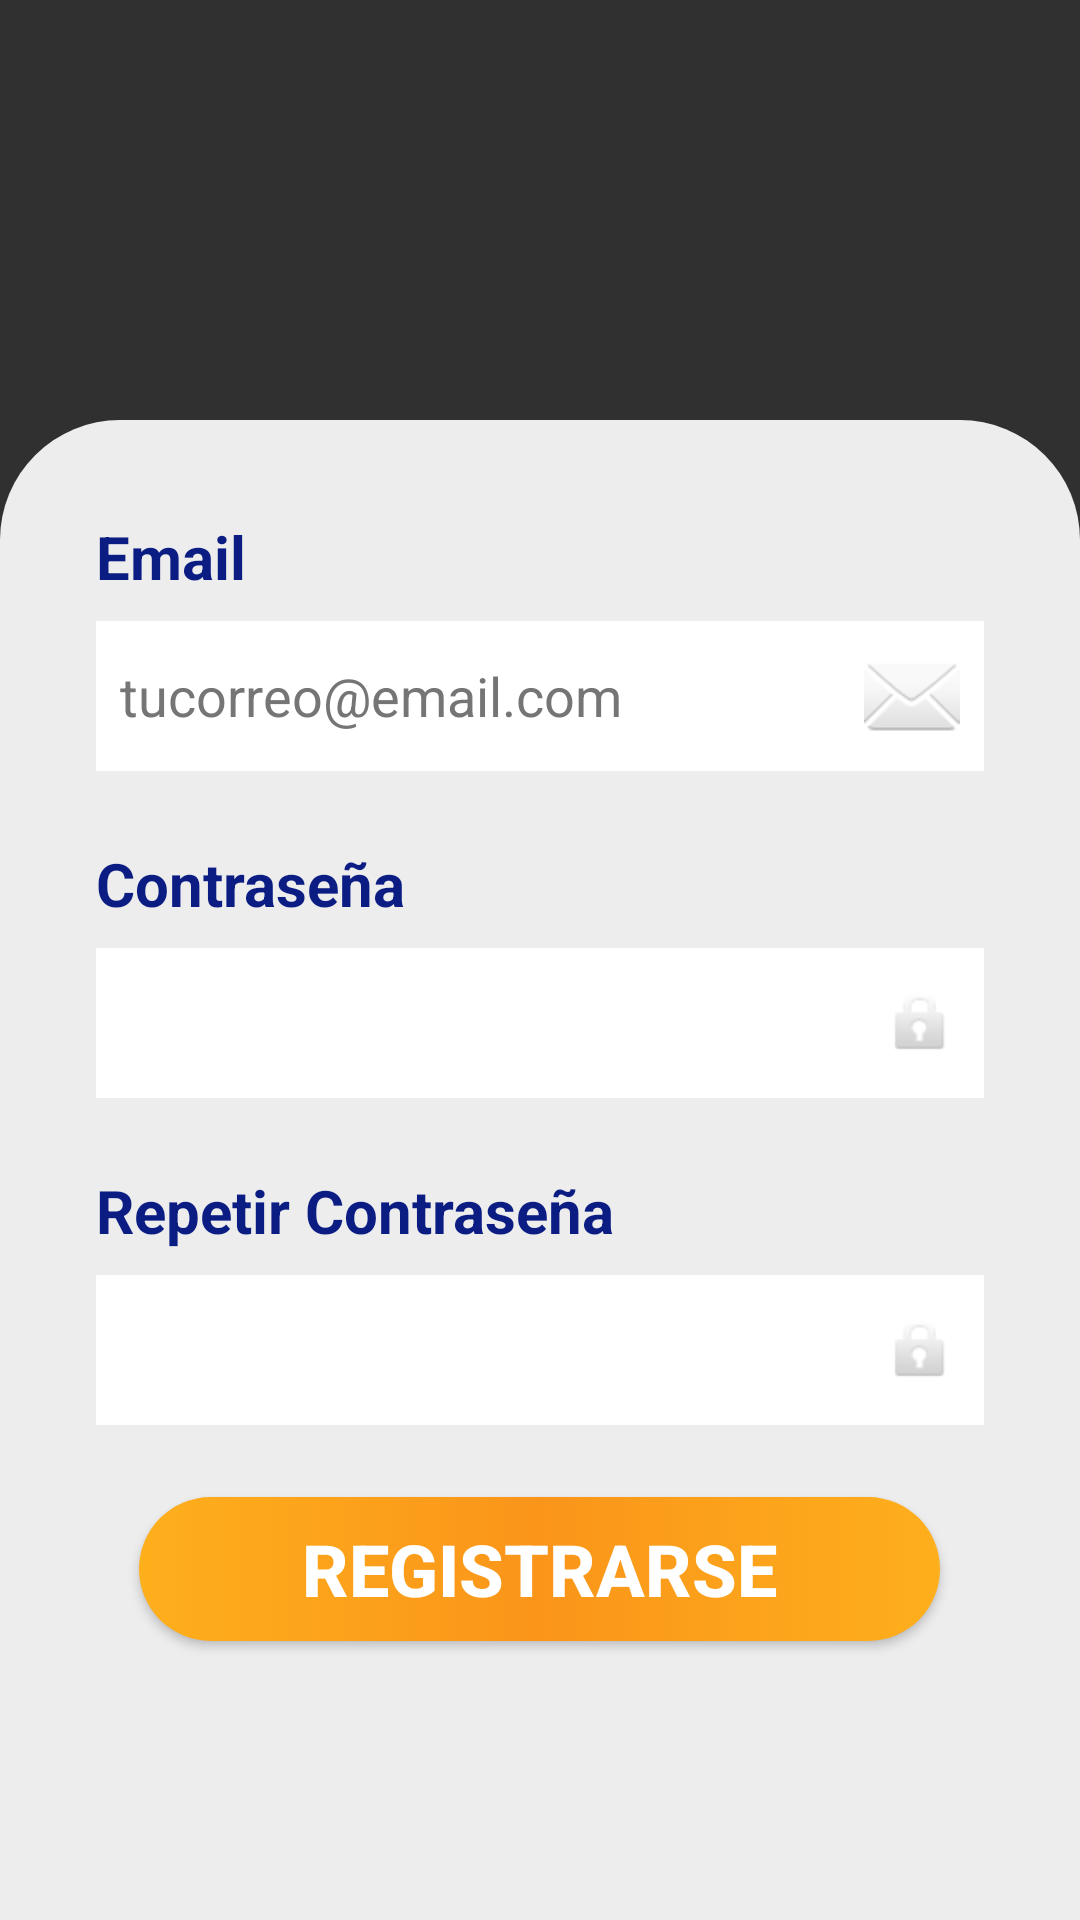

Produce the Android XML layout that renders to this screen, including the resource entries it uses.
<!-- AndroidManifest.xml: application theme Theme.Proyecto_final -->
<!-- res/layout/activity_registrarse.xml -->
<?xml version="1.0" encoding="utf-8"?>
<androidx.constraintlayout.widget.ConstraintLayout xmlns:android="http://schemas.android.com/apk/res/android"
    xmlns:app="http://schemas.android.com/apk/res-auto"
    xmlns:tools="http://schemas.android.com/tools"
    android:layout_width="match_parent"
    android:layout_height="match_parent"
    tools:context=".RegistrarseActivity">

    <ImageView
        android:id="@+id/imageView2"
        android:layout_width="wrap_content"
        android:layout_height="wrap_content"
        android:scaleType="fitXY"
        app:layout_constraintBottom_toBottomOf="parent"
        app:layout_constraintEnd_toEndOf="parent"
        app:layout_constraintStart_toStartOf="parent"
        app:layout_constraintTop_toTopOf="parent"
        app:srcCompat="@drawable/background_page" />

    <ImageView
        android:id="@+id/imageView3"
        android:layout_width="wrap_content"
        android:layout_height="300dp"
        app:layout_constraintBottom_toTopOf="@+id/linearLayout5"
        app:layout_constraintEnd_toEndOf="parent"
        app:layout_constraintHorizontal_bias="0.0"
        app:layout_constraintStart_toStartOf="parent"
        app:layout_constraintTop_toTopOf="parent"
        app:layout_constraintVertical_bias="0.824"
        app:srcCompat="@drawable/png_car" />

    <LinearLayout
        android:id="@+id/linearLayout5"
        android:layout_width="match_parent"
        android:layout_height="500dp"
        android:background="@drawable/white_background"
        android:orientation="vertical"
        android:padding="32dp"
        app:layout_constraintBottom_toBottomOf="parent"
        app:layout_constraintEnd_toEndOf="parent"
        app:layout_constraintHorizontal_bias="0.0"
        app:layout_constraintStart_toStartOf="parent">

        <TextView
            android:id="@+id/textView3"
            android:layout_width="match_parent"
            android:layout_height="wrap_content"
            android:text="Email"
            android:textColor="#0B1D83"
            android:textSize="20sp"
            android:textStyle="bold" />

        <EditText
            android:id="@+id/correo"
            android:layout_width="match_parent"
            android:layout_height="50dp"
            android:layout_marginTop="8dp"
            android:layout_marginBottom="24dp"
            android:background="@color/white"
            android:drawableRight="@android:drawable/ic_dialog_email"
            android:drawablePadding="0dp"
            android:ems="10"
            android:hint="tucorreo@email.com"
            android:inputType="textPersonName"
            android:padding="8dp"
            android:paddingRight="30dp"
            android:textColor="#000000"
            android:textColorHint="#757575"
            android:textSize="18dp" />

        <TextView
            android:id="@+id/textView4"
            android:layout_width="match_parent"
            android:layout_height="wrap_content"
            android:text="Contraseña"
            android:textColor="#0B1D83"
            android:textSize="20sp"
            android:textStyle="bold" />

        <EditText
            android:id="@+id/contrasena"
            android:layout_width="match_parent"
            android:layout_height="50dp"
            android:layout_marginTop="8dp"
            android:layout_marginBottom="24dp"
            android:background="@color/white"
            android:drawableRight="@android:drawable/ic_lock_idle_lock"
            android:drawablePadding="0dp"
            android:ems="10"
            android:inputType="textPassword"
            android:padding="8dp"
            android:paddingRight="30dp"
            android:textColor="#000000"
            android:textColorHint="#8e8e8e"
            android:textSize="18dp"
            tools:ignore="SpeakableTextPresentCheck" />

        <TextView
            android:id="@+id/textView5"
            android:layout_width="match_parent"
            android:layout_height="wrap_content"
            android:text="Repetir Contraseña"
            android:textColor="#0B1D83"
            android:textSize="20sp"
            android:textStyle="bold" />

        <EditText
            android:id="@+id/contrasenaConfirmacion"
            android:layout_width="match_parent"
            android:layout_height="50dp"
            android:layout_marginTop="8dp"
            android:layout_marginBottom="24dp"
            android:background="@color/white"
            android:drawableRight="@android:drawable/ic_lock_idle_lock"
            android:drawablePadding="0dp"
            android:ems="10"
            android:inputType="textPassword"
            android:padding="8dp"
            android:paddingRight="30dp"
            android:textColor="#000000"
            android:textColorHint="#8e8e8e"
            android:textSize="18dp"
            tools:ignore="SpeakableTextPresentCheck" />

        <Button
            android:id="@+id/iniciarSesionBtn"
            android:layout_width="267dp"
            android:layout_height="wrap_content"
            android:layout_gravity="center"
            android:background="@drawable/orange_button_background"
            android:gravity="center"
            android:onClick="registrarUsuario"
            android:text="@string/boton_registrarse"
            android:textColor="#ffffff"
            android:textSize="24sp"
            android:textStyle="bold" />
    </LinearLayout>
</androidx.constraintlayout.widget.ConstraintLayout>
<!-- resources referenced by this layout -->
<resources>
  <!-- drawable orange_button_background (drawable) -->
  <?xml version="1.0" encoding="utf-8"?>
  <selector xmlns:android="http://schemas.android.com/apk/res/android">
  <item>
      <shape android:shape="rectangle">
          <corners android:radius="50dp"/>
          <gradient android:angle="0" android:startColor="#feaf1c" android:centerColor="#fa951a" android:endColor="#feaf1c"/>
      </shape>
  </item>
  </selector>
  <!-- drawable white_background (drawable) -->
  <?xml version="1.0" encoding="utf-8"?>
  <selector xmlns:android="http://schemas.android.com/apk/res/android">
  <item>
      <shape android:shape="rectangle">
          <solid android:color="#EDEDED"/>
          <corners android:topRightRadius="40sp" android:topLeftRadius="40sp"/>
      </shape>
  </item>
  </selector>
  <string name="boton_registrarse">Registrarse</string>
  <style name="Theme.Proyecto_final" parent="Theme.AppCompat.NoActionBar">
          
          <item name="colorPrimary">@color/purple_500</item>
          <item name="colorPrimaryVariant">@color/purple_700</item>
          <item name="colorOnPrimary">@color/white</item>
          
          <item name="colorSecondary">@color/teal_200</item>
          <item name="colorSecondaryVariant">@color/teal_700</item>
          <item name="colorOnSecondary">@color/black</item>
          
          <item name="android:statusBarColor" tools:targetApi="l">?attr/colorPrimaryVariant</item>
          
      </style>
  <!-- not gathered from this repository: default colours our renderer supplied (Android Studio template values) -->
  <color name="purple_500">#FF6200EE</color>
  <color name="purple_700">#FF3700B3</color>
  <color name="teal_200">#FF03DAC5</color>
  <color name="teal_700">#FF018786</color>
  <color name="black">#FF000000</color>
  <color name="white">#FFFFFFFF</color>
</resources>
